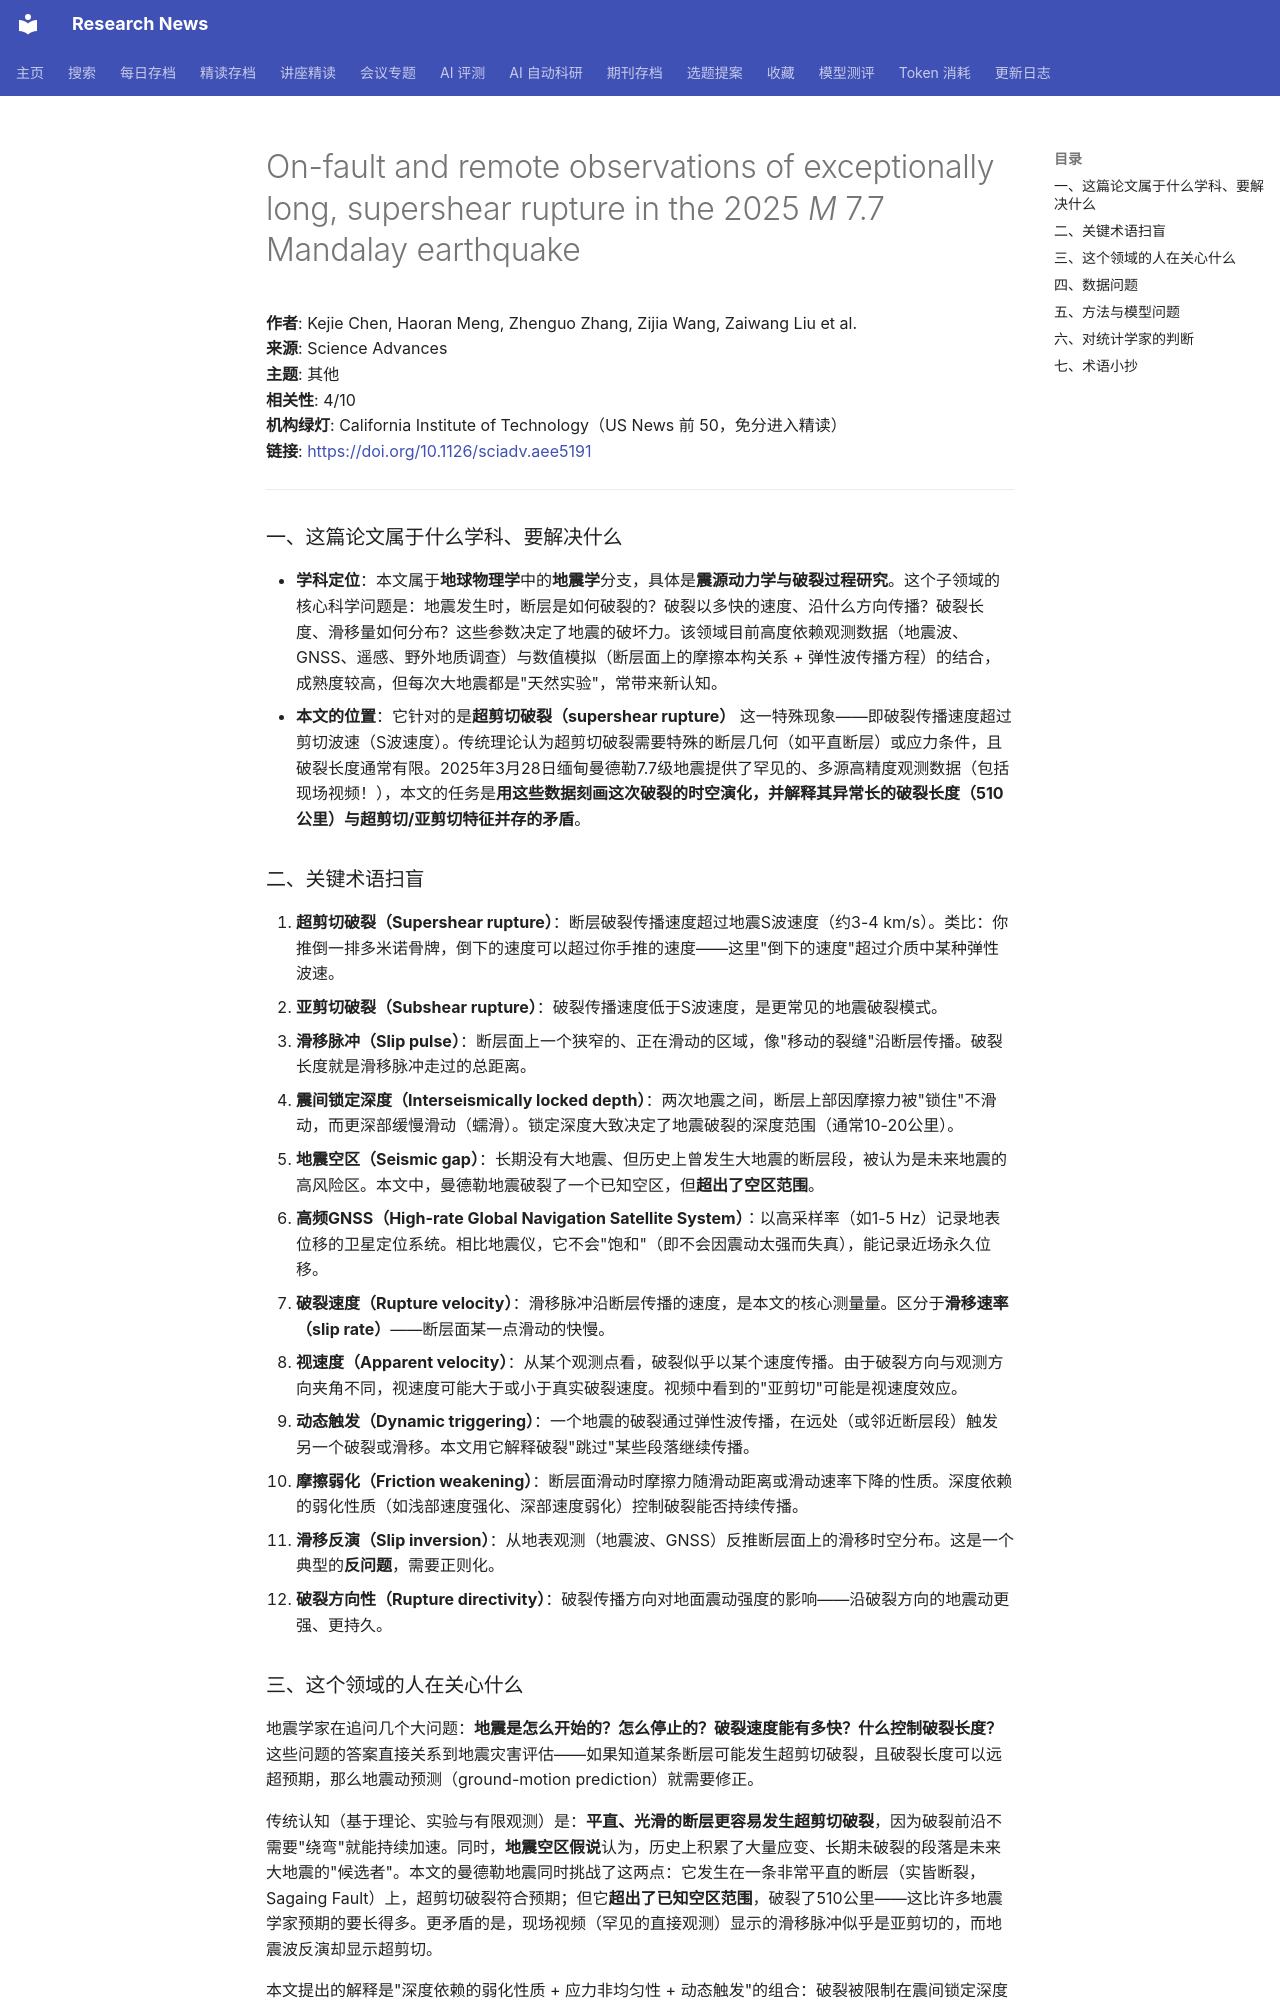

repository: cxy0714/research-news · page: deep_reads/2026-10-13-10.1126_sciadv.aee5191/index.html · generator: mkdocs

# On-fault and remote observations of exceptionally long, supershear rupture in the 2025 <i>M</i> 7.7 Mandalay earthquake

**作者**: Kejie Chen, Haoran Meng, Zhenguo Zhang, Zijia Wang, Zaiwang Liu et al.  
**来源**: Science Advances  
**主题**: 其他  
**相关性**: 4/10  
**机构绿灯**: California Institute of Technology（US News 前 50，免分进入精读）  
**链接**: <https://doi.org/10.1126/sciadv.aee5191>

---

### 一、这篇论文属于什么学科、要解决什么

- **学科定位**：本文属于**地球物理学**中的**地震学**分支，具体是**震源动力学与破裂过程研究**。这个子领域的核心科学问题是：地震发生时，断层是如何破裂的？破裂以多快的速度、沿什么方向传播？破裂长度、滑移量如何分布？这些参数决定了地震的破坏力。该领域目前高度依赖观测数据（地震波、GNSS、遥感、野外地质调查）与数值模拟（断层面上的摩擦本构关系 + 弹性波传播方程）的结合，成熟度较高，但每次大地震都是"天然实验"，常带来新认知。
- **本文的位置**：它针对的是**超剪切破裂（supershear rupture）** 这一特殊现象——即破裂传播速度超过剪切波速（S波速度）。传统理论认为超剪切破裂需要特殊的断层几何（如平直断层）或应力条件，且破裂长度通常有限。2025年3月28日缅甸曼德勒7.7级地震提供了罕见的、多源高精度观测数据（包括现场视频！），本文的任务是**用这些数据刻画这次破裂的时空演化，并解释其异常长的破裂长度（510公里）与超剪切/亚剪切特征并存的矛盾**。

### 二、关键术语扫盲

1. **超剪切破裂（Supershear rupture）**：断层破裂传播速度超过地震S波速度（约3-4 km/s）。类比：你推倒一排多米诺骨牌，倒下的速度可以超过你手推的速度——这里"倒下的速度"超过介质中某种弹性波速。
2. **亚剪切破裂（Subshear rupture）**：破裂传播速度低于S波速度，是更常见的地震破裂模式。
3. **滑移脉冲（Slip pulse）**：断层面上一个狭窄的、正在滑动的区域，像"移动的裂缝"沿断层传播。破裂长度就是滑移脉冲走过的总距离。
4. **震间锁定深度（Interseismically locked depth）**：两次地震之间，断层上部因摩擦力被"锁住"不滑动，而更深部缓慢滑动（蠕滑）。锁定深度大致决定了地震破裂的深度范围（通常10-20公里）。
5. **地震空区（Seismic gap）**：长期没有大地震、但历史上曾发生大地震的断层段，被认为是未来地震的高风险区。本文中，曼德勒地震破裂了一个已知空区，但**超出了空区范围**。
6. **高频GNSS（High-rate Global Navigation Satellite System）**：以高采样率（如1-5 Hz）记录地表位移的卫星定位系统。相比地震仪，它不会"饱和"（即不会因震动太强而失真），能记录近场永久位移。
7. **破裂速度（Rupture velocity）**：滑移脉冲沿断层传播的速度，是本文的核心测量量。区分于**滑移速率（slip rate）**——断层面某一点滑动的快慢。
8. **视速度（Apparent velocity）**：从某个观测点看，破裂似乎以某个速度传播。由于破裂方向与观测方向夹角不同，视速度可能大于或小于真实破裂速度。视频中看到的"亚剪切"可能是视速度效应。
9. **动态触发（Dynamic triggering）**：一个地震的破裂通过弹性波传播，在远处（或邻近断层段）触发另一个破裂或滑移。本文用它解释破裂"跳过"某些段落继续传播。
10. **摩擦弱化（Friction weakening）**：断层面滑动时摩擦力随滑动距离或滑动速率下降的性质。深度依赖的弱化性质（如浅部速度强化、深部速度弱化）控制破裂能否持续传播。
11. **滑移反演（Slip inversion）**：从地表观测（地震波、GNSS）反推断层面上的滑移时空分布。这是一个典型的**反问题**，需要正则化。
12. **破裂方向性（Rupture directivity）**：破裂传播方向对地面震动强度的影响——沿破裂方向的地震动更强、更持久。
